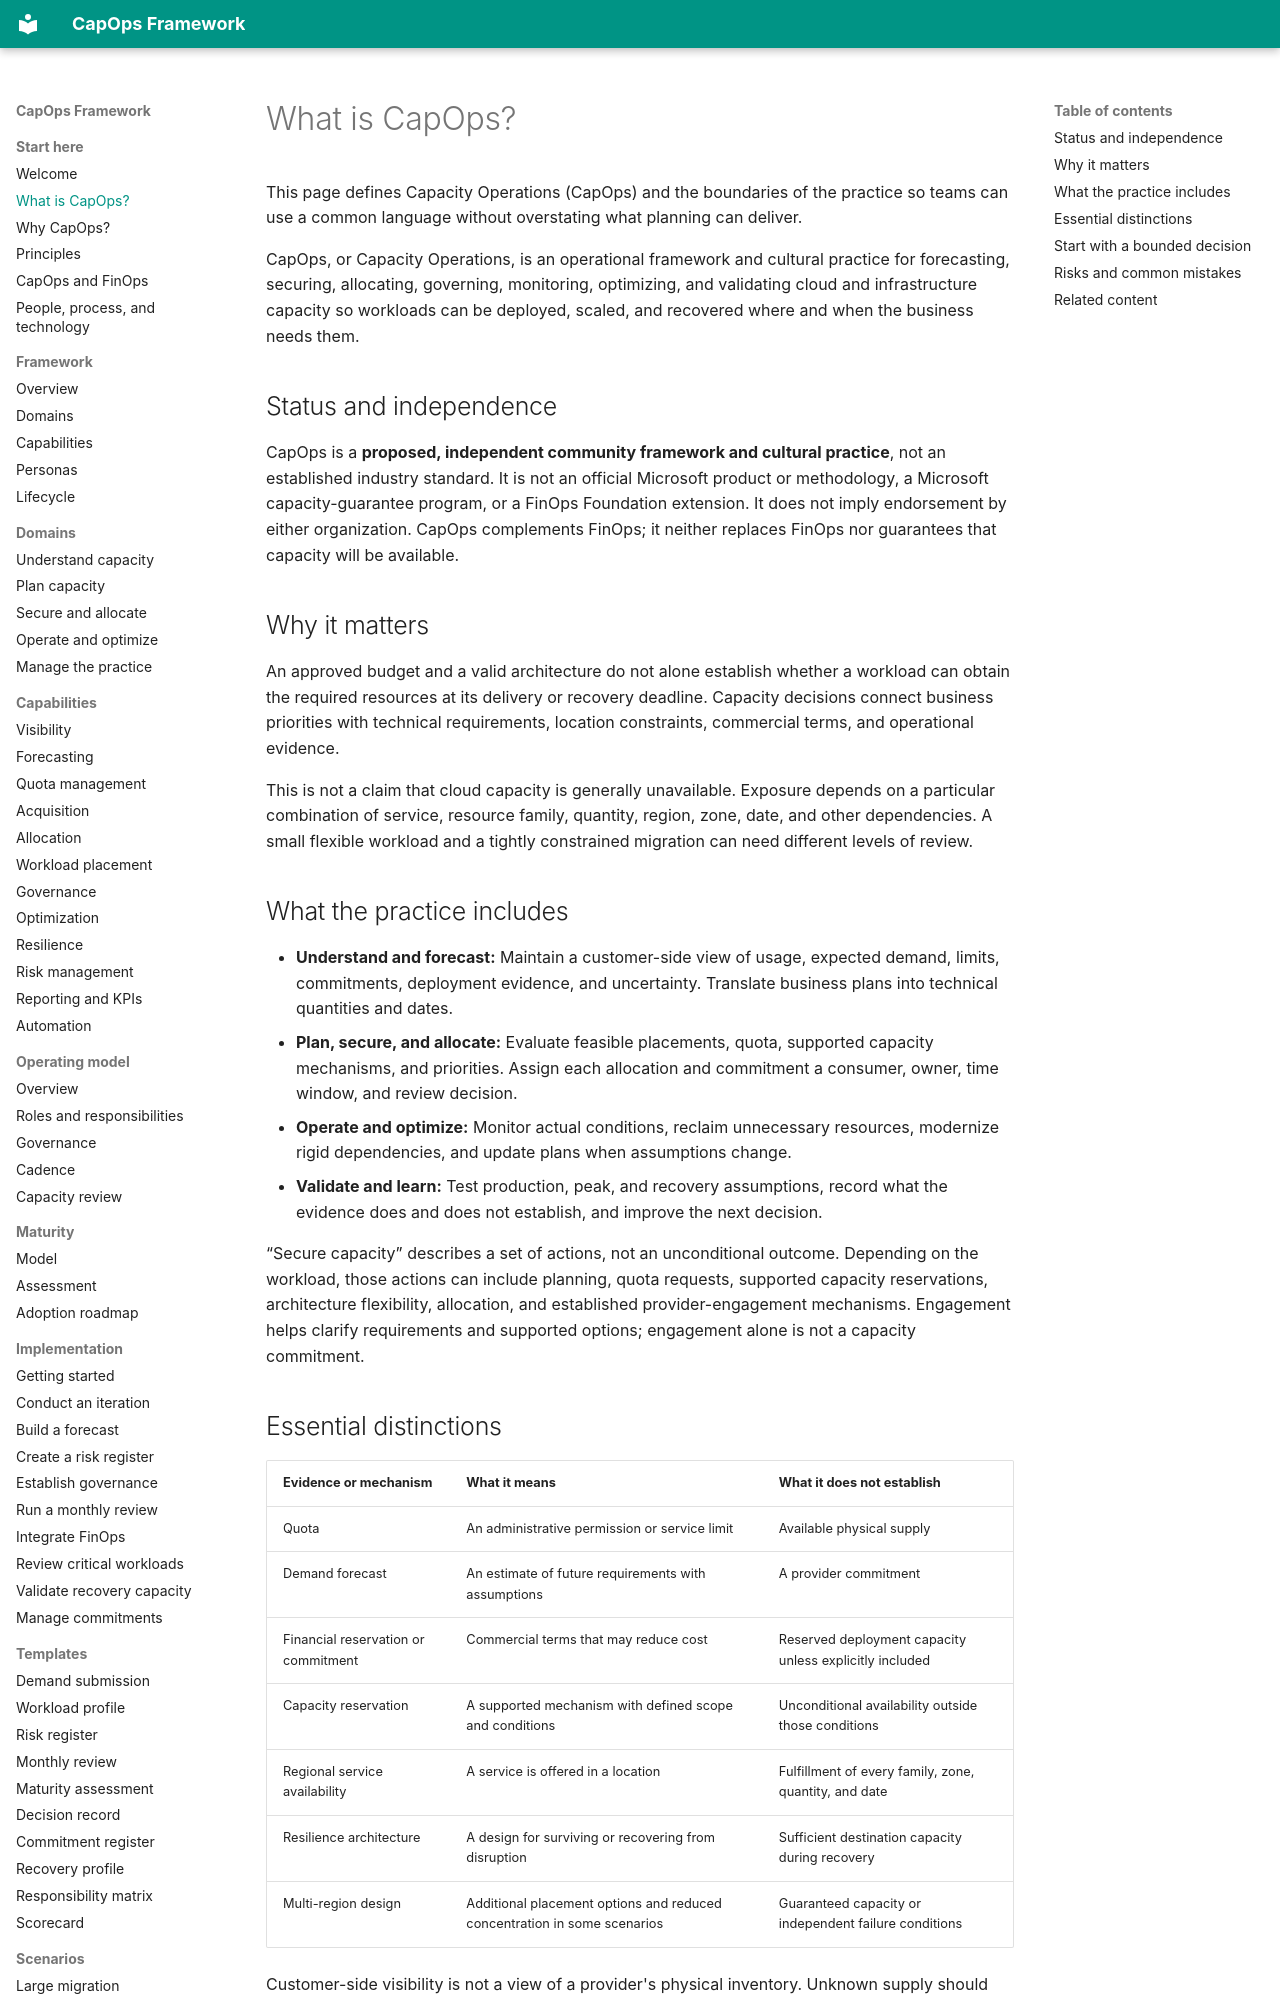

repository: froand/capops-framework · page: overview/what-is-capops/index.html · generator: mkdocs

# What is CapOps?

This page defines Capacity Operations (CapOps) and the boundaries of the practice so teams can use a common language without overstating what planning can deliver.

CapOps, or Capacity Operations, is an operational framework and cultural practice for forecasting, securing, allocating, governing, monitoring, optimizing, and validating cloud and infrastructure capacity so workloads can be deployed, scaled, and recovered where and when the business needs them.

## Status and independence

CapOps is a **proposed, independent community framework and cultural practice**, not an established industry standard. It is not an official Microsoft product or methodology, a Microsoft capacity-guarantee program, or a FinOps Foundation extension. It does not imply endorsement by either organization. CapOps complements FinOps; it neither replaces FinOps nor guarantees that capacity will be available.

## Why it matters

An approved budget and a valid architecture do not alone establish whether a workload can obtain the required resources at its delivery or recovery deadline. Capacity decisions connect business priorities with technical requirements, location constraints, commercial terms, and operational evidence.

This is not a claim that cloud capacity is generally unavailable. Exposure depends on a particular combination of service, resource family, quantity, region, zone, date, and other dependencies. A small flexible workload and a tightly constrained migration can need different levels of review.

## What the practice includes

- **Understand and forecast:** Maintain a customer-side view of usage, expected demand, limits, commitments, deployment evidence, and uncertainty. Translate business plans into technical quantities and dates.
- **Plan, secure, and allocate:** Evaluate feasible placements, quota, supported capacity mechanisms, and priorities. Assign each allocation and commitment a consumer, owner, time window, and review decision.
- **Operate and optimize:** Monitor actual conditions, reclaim unnecessary resources, modernize rigid dependencies, and update plans when assumptions change.
- **Validate and learn:** Test production, peak, and recovery assumptions, record what the evidence does and does not establish, and improve the next decision.

“Secure capacity” describes a set of actions, not an unconditional outcome. Depending on the workload, those actions can include planning, quota requests, supported capacity reservations, architecture flexibility, allocation, and established provider-engagement mechanisms. Engagement helps clarify requirements and supported options; engagement alone is not a capacity commitment.
